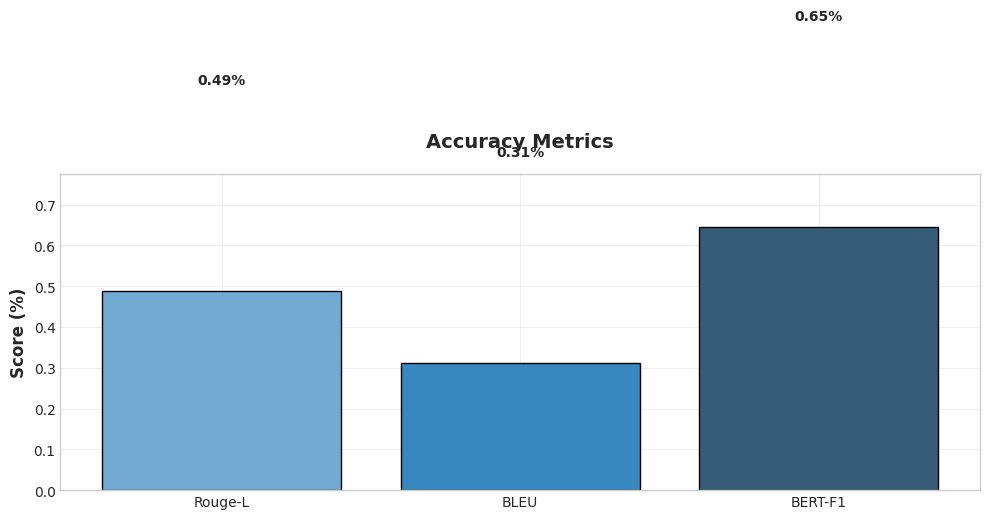
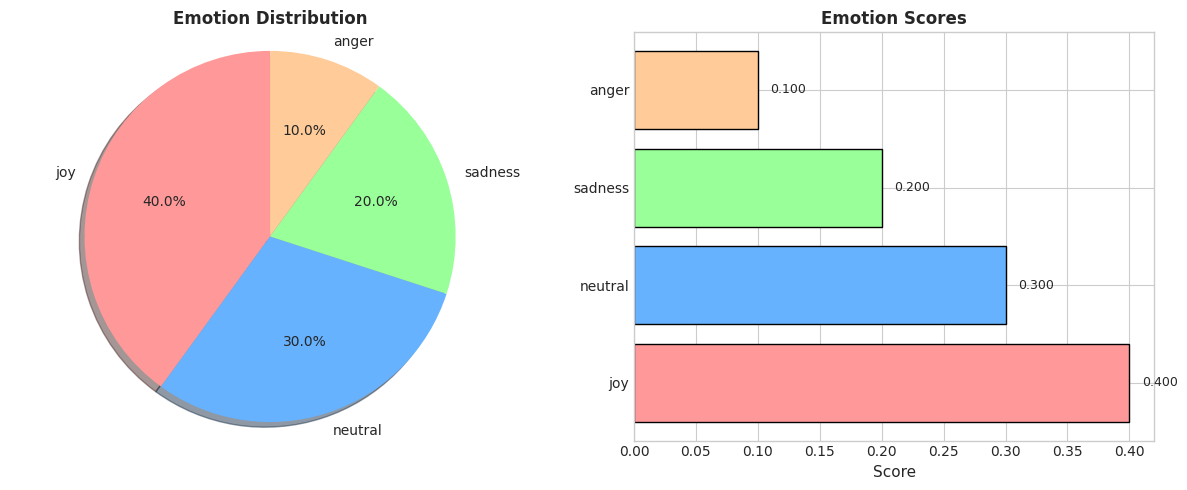
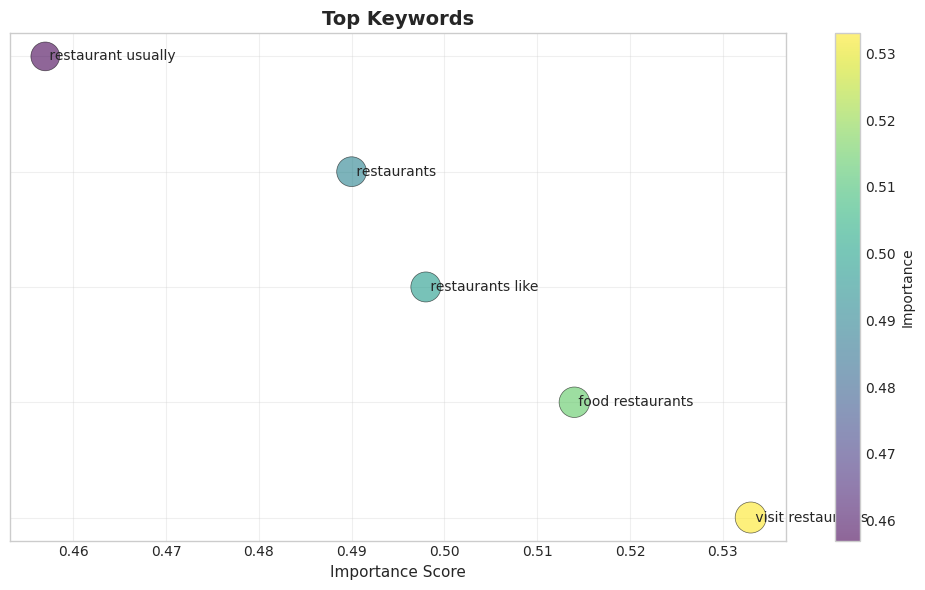
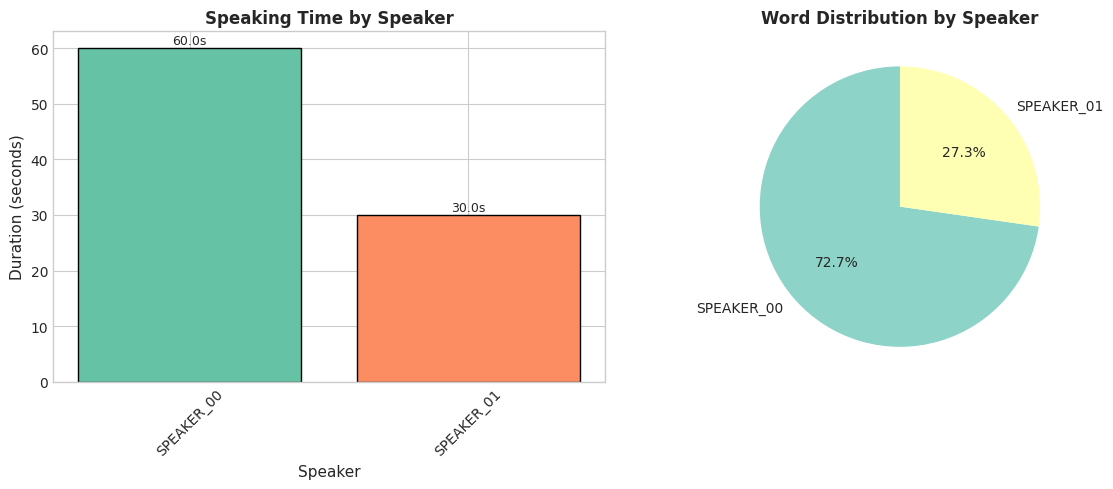
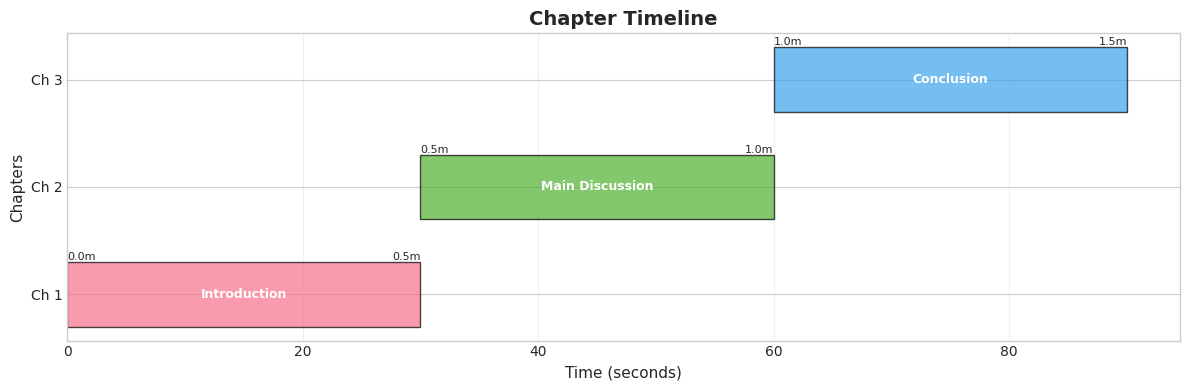

These charts were generated, in order, by the following Python code:
# C:\Users\rasya\Desktop\NLP\AI_powered_summarizer\AI_powered_summarizer_final_project\visualization\plot_generator.py
"""
Visualization generator for audio analysis results
FIXED VERSION - Handles all data structures properly
"""

import matplotlib.pyplot as plt
import seaborn as sns
import numpy as np
from typing import Dict, List, Tuple, Optional, Any
from pathlib import Path
import warnings
warnings.filterwarnings('ignore')

# Set style
plt.style.use('seaborn-v0_8-whitegrid')
sns.set_palette("husl")
plt.rcParams['font.family'] = 'DejaVu Sans'
plt.rcParams['axes.unicode_minus'] = False

class PlotGenerator:
    """Generate various plots for audio analysis"""
    
    def __init__(self, output_dir: Path):
        self.output_dir = output_dir
        self.output_dir.mkdir(parents=True, exist_ok=True)
    
    def plot_metrics(self, metrics: Dict[str, float], filename: str = "metrics.png") -> Path:
        """Plot accuracy metrics as bar chart"""
        try:
            # Filter out non-numeric values and ensure we have data
            filtered_metrics = {}
            for key, value in metrics.items():
                if isinstance(value, (int, float)):
                    filtered_metrics[key] = float(value)
                elif isinstance(value, dict):
                    # Handle nested metrics
                    for sub_key, sub_value in value.items():
                        if isinstance(sub_value, (int, float)):
                            filtered_metrics[f"{key}_{sub_key}"] = float(sub_value)
            
            if not filtered_metrics:
                print("   ⚠️ No valid metrics data to plot")
                return None
            
            fig, ax = plt.subplots(figsize=(10, 6))
            
            # Prepare data
            labels = list(filtered_metrics.keys())
            values = list(filtered_metrics.values())
            
            # Clean up label names
            clean_labels = []
            for label in labels:
                # Remove prefixes and clean up
                clean_label = label.replace('rouge_', 'ROUGE-').replace('_', ' ').title()
                clean_label = clean_label.replace('Rouge L', 'ROUGE-L').replace('Bleu', 'BLEU').replace('Bert F1', 'BERT-F1')
                clean_labels.append(clean_label)
            
            colors = sns.color_palette("Blues_d", len(labels))
            
            # Create bars
            bars = ax.bar(clean_labels, values, color=colors, edgecolor='black', linewidth=1)
            
            # Add value labels on bars
            for bar, value in zip(bars, values):
                height = bar.get_height()
                ax.text(bar.get_x() + bar.get_width()/2., height + 0.5,
                       f'{value:.2f}%', ha='center', va='bottom', fontsize=10, fontweight='bold')
            
            # Customize plot
            ax.set_ylabel('Score (%)', fontsize=12, fontweight='bold')
            ax.set_title('Accuracy Metrics', fontsize=14, fontweight='bold', pad=20)
            ax.set_ylim(0, max(values) * 1.2 if values else 100)
            ax.grid(True, alpha=0.3)
            
            # Rotate x-axis labels if long
            if max(len(str(label)) for label in clean_labels) > 10:
                plt.xticks(rotation=45, ha='right')
            
            plt.tight_layout()
            
            # Save plot
            output_path = self.output_dir / filename
            plt.savefig(output_path, dpi=300, bbox_inches='tight')
            plt.close(fig)
            
            print(f"   📊 Metrics plot saved: {filename}")
            return output_path
            
        except Exception as e:
            print(f"   ⚠️ Metrics plot failed: {e}")
            import traceback
            traceback.print_exc()
            plt.close('all')
            return None
    
    def plot_emotions(self, emotion_data: Dict, filename: str = "emotions.png") -> Path:
        """Plot emotion scores - handles multiple data structures"""
        try:
            # Extract emotion scores from different possible structures
            emotion_scores = {}
            
            if isinstance(emotion_data, dict):
                if 'emotion_scores' in emotion_data:
                    # Structure: {'emotion_scores': {...}}
                    emotion_scores = emotion_data['emotion_scores']
                elif 'dominant_emotion' in emotion_data:
                    # Structure: {'dominant_emotion': 'joy', 'dominant_score': 0.8}
                    dominant = emotion_data.get('dominant_emotion', 'neutral')
                    score = emotion_data.get('dominant_score', 1.0)
                    emotion_scores = {dominant: score}
                elif all(isinstance(k, str) for k in emotion_data.keys()):
                    # Structure: {'joy': 0.4, 'neutral': 0.3, ...}
                    emotion_scores = emotion_data
            else:
                print(f"   ⚠️ Unexpected emotion data type: {type(emotion_data)}")
                return None
            
            if not emotion_scores:
                # Create default emotion scores
                emotion_scores = {
                    'neutral': 0.5,
                    'joy': 0.3,
                    'sadness': 0.1,
                    'anger': 0.1
                }
            
            fig, (ax1, ax2) = plt.subplots(1, 2, figsize=(12, 5))
            
            # Pie chart
            labels = list(emotion_scores.keys())
            sizes = list(emotion_scores.values())
            colors = ['#FF9999', '#66B2FF', '#99FF99', '#FFCC99', '#FF99FF', '#FFD700', '#87CEEB', '#98FB98']
            
            ax1.pie(sizes, labels=labels, colors=colors[:len(labels)], 
                   autopct='%1.1f%%', startangle=90, shadow=True)
            ax1.set_title('Emotion Distribution', fontsize=12, fontweight='bold')
            ax1.axis('equal')
            
            # Bar chart
            y_pos = np.arange(len(labels))
            bars = ax2.barh(y_pos, sizes, color=colors[:len(labels)], edgecolor='black')
            ax2.set_yticks(y_pos)
            ax2.set_yticklabels(labels)
            ax2.set_xlabel('Score', fontsize=11)
            ax2.set_title('Emotion Scores', fontsize=12, fontweight='bold')
            
            # Add value labels
            for bar, value in zip(bars, sizes):
                width = bar.get_width()
                ax2.text(width + 0.01, bar.get_y() + bar.get_height()/2,
                        f'{value:.3f}', va='center', fontsize=9)
            
            plt.tight_layout()
            
            output_path = self.output_dir / filename
            plt.savefig(output_path, dpi=300, bbox_inches='tight')
            plt.close(fig)
            
            print(f"   😊 Emotions plot saved: {filename}")
            return output_path
            
        except Exception as e:
            print(f"   ⚠️ Emotions plot failed: {e}")
            import traceback
            traceback.print_exc()
            plt.close('all')
            return None
    
    def plot_keywords(self, keywords_data: Any, filename: str = "keywords.png") -> Path:
        """Plot keywords - handles multiple data structures"""
        try:
            keywords = []
            
            if isinstance(keywords_data, list):
                # Direct list of (keyword, score) tuples
                keywords = keywords_data
            elif isinstance(keywords_data, dict) and 'keywords' in keywords_data:
                # Structure: {'keywords': [...]}
                keywords = keywords_data['keywords']
            elif isinstance(keywords_data, dict):
                # Try to extract from dict values
                for value in keywords_data.values():
                    if isinstance(value, list):
                        keywords = value
                        break
            
            if not keywords:
                print("   ⚠️ No keywords data to plot")
                # Create a simple text plot
                fig, ax = plt.subplots(figsize=(10, 6))
                ax.text(0.5, 0.5, 'No keywords extracted', 
                       ha='center', va='center', fontsize=12)
                ax.set_title('Keywords', fontsize=14, fontweight='bold')
                ax.axis('off')
                
                output_path = self.output_dir / filename
                plt.savefig(output_path, dpi=300, bbox_inches='tight')
                plt.close(fig)
                return output_path
            
            fig, ax = plt.subplots(figsize=(10, 6))
            
            # Extract words and scores, handle different tuple/list structures
            valid_keywords = []
            for item in keywords:
                if isinstance(item, (list, tuple)) and len(item) >= 2:
                    keyword = str(item[0])
                    try:
                        score = float(item[1])
                        valid_keywords.append((keyword, score))
                    except (ValueError, TypeError):
                        continue
                elif isinstance(item, str):
                    valid_keywords.append((item, 1.0))
            
            if not valid_keywords:
                ax.text(0.5, 0.5, 'No valid keywords data', 
                       ha='center', va='center', fontsize=12)
                ax.set_title('Keywords', fontsize=14, fontweight='bold')
                ax.axis('off')
            else:
                # Take top 15 keywords
                top_keywords = sorted(valid_keywords, key=lambda x: x[1], reverse=True)[:15]
                words = [kw[0] for kw in top_keywords]
                scores = [kw[1] for kw in top_keywords]
                
                # Normalize scores for bubble sizes
                max_score = max(scores) if scores else 1
                sizes = [score * 500 / max_score for score in scores]
                
                # Create scatter plot
                y_pos = np.arange(len(words))
                scatter = ax.scatter(scores, y_pos, s=sizes, alpha=0.6, 
                                    c=scores, cmap='viridis', edgecolors='black', linewidth=0.5)
                
                # Add word labels
                for i, (word, score) in enumerate(zip(words, scores)):
                    ax.text(score, i, f' {word}', va='center', fontsize=10)
                
                # Customize
                ax.set_yticks(y_pos)
                ax.set_yticklabels([])  # Hide y-tick labels since we have word labels
                ax.set_xlabel('Importance Score', fontsize=11)
                ax.set_title('Top Keywords', fontsize=14, fontweight='bold')
                ax.grid(True, alpha=0.3)
                
                # Add colorbar
                plt.colorbar(scatter, ax=ax, label='Importance')
            
            plt.tight_layout()
            
            output_path = self.output_dir / filename
            plt.savefig(output_path, dpi=300, bbox_inches='tight')
            plt.close(fig)
            
            print(f"   🔑 Keywords plot saved: {filename}")
            return output_path
            
        except Exception as e:
            print(f"   ⚠️ Keywords plot failed: {e}")
            import traceback
            traceback.print_exc()
            plt.close('all')
            return None
    
    def plot_speakers(self, speaker_data: Any, filename: str = "speakers.png") -> Path:
        """Plot speaker statistics - handles multiple data structures"""
        try:
            speaker_stats = {}
            
            if isinstance(speaker_data, dict):
                if 'segments' in speaker_data:
                    # Structure from speaker_analysis: {'segments': [...]}
                    for seg in speaker_data['segments']:
                        speaker = seg.get('speaker', 'UNKNOWN')
                        if speaker not in speaker_stats:
                            speaker_stats[speaker] = {'duration': 0, 'words': 0}
                        speaker_stats[speaker]['duration'] += seg.get('end', 0) - seg.get('start', 0)
                        speaker_stats[speaker]['words'] += len(seg.get('text', '').split())
                elif 'statistics' in speaker_data:
                    # Structure with pre-calculated statistics
                    speaker_stats = speaker_data['statistics']
                elif all(isinstance(v, dict) for v in speaker_data.values()):
                    # Direct speaker stats dict
                    speaker_stats = speaker_data
            
            if not speaker_stats:
                print("   ⚠️ No speaker data to plot")
                return None
            
            fig, (ax1, ax2) = plt.subplots(1, 2, figsize=(12, 5))
            
            # Speaker duration distribution
            speakers = list(speaker_stats.keys())
            durations = [stats.get('duration', 0) for stats in speaker_stats.values()]
            word_counts = [stats.get('words', 0) for stats in speaker_stats.values()]
            
            # Ensure we have data
            if sum(durations) == 0 and sum(word_counts) == 0:
                print("   ⚠️ Insufficient speaker data")
                return None
            
            # Bar chart for durations
            bars1 = ax1.bar(speakers, durations, color=sns.color_palette("Set2"), edgecolor='black')
            ax1.set_xlabel('Speaker', fontsize=11)
            ax1.set_ylabel('Duration (seconds)', fontsize=11)
            ax1.set_title('Speaking Time by Speaker', fontsize=12, fontweight='bold')
            ax1.tick_params(axis='x', rotation=45)
            
            # Add duration labels
            for bar, duration in zip(bars1, durations):
                height = bar.get_height()
                if height > 0:
                    ax1.text(bar.get_x() + bar.get_width()/2., height + 0.1,
                            f'{duration:.1f}s', ha='center', va='bottom', fontsize=9)
            
            # Pie chart for word counts
            ax2.pie(word_counts, labels=speakers, autopct='%1.1f%%', 
                   colors=sns.color_palette("Set3"), startangle=90)
            ax2.set_title('Word Distribution by Speaker', fontsize=12, fontweight='bold')
            
            plt.tight_layout()
            
            output_path = self.output_dir / filename
            plt.savefig(output_path, dpi=300, bbox_inches='tight')
            plt.close(fig)
            
            print(f"   👥 Speakers plot saved: {filename}")
            return output_path
            
        except Exception as e:
            print(f"   ⚠️ Speakers plot failed: {e}")
            import traceback
            traceback.print_exc()
            plt.close('all')
            return None
    
    def plot_timeline(self, chapters_data: Any, filename: str = "timeline.png") -> Path:
        """Plot chapter/segment timeline - handles multiple data structures"""
        try:
            chapters = []
            
            if isinstance(chapters_data, list):
                chapters = chapters_data
            elif isinstance(chapters_data, dict) and 'chapters' in chapters_data:
                chapters = chapters_data['chapters']
            
            if not chapters:
                print("   ⚠️ No chapter data to plot")
                return None
            
            fig, ax = plt.subplots(figsize=(12, 4))
            
            colors = sns.color_palette("husl", len(chapters))
            
            for i, chapter in enumerate(chapters):
                # Handle different chapter structures
                start = chapter.get('time_start', chapter.get('start', i * 30))
                end = chapter.get('time_end', chapter.get('end', start + 30))
                duration = end - start
                title = chapter.get('title', chapter.get('summary', f'Chapter {i+1}'))
                
                # Truncate long titles
                if len(title) > 30:
                    title = title[:27] + '...'
                
                # Create horizontal bar for chapter
                ax.barh(i, duration, left=start, height=0.6, 
                       color=colors[i], edgecolor='black', alpha=0.7)
                
                # Add chapter title
                mid_point = start + duration / 2
                ax.text(mid_point, i, title, ha='center', va='center', 
                       fontsize=9, fontweight='bold', color='white')
                
                # Add time labels
                ax.text(start, i + 0.3, f"{start/60:.1f}m", ha='left', va='bottom', fontsize=8)
                ax.text(end, i + 0.3, f"{end/60:.1f}m", ha='right', va='bottom', fontsize=8)
            
            ax.set_xlabel('Time (seconds)', fontsize=11)
            ax.set_ylabel('Chapters', fontsize=11)
            ax.set_title('Chapter Timeline', fontsize=14, fontweight='bold')
            ax.set_yticks(range(len(chapters)))
            ax.set_yticklabels([f'Ch {i+1}' for i in range(len(chapters))])
            ax.grid(True, alpha=0.3, axis='x')
            
            plt.tight_layout()
            
            output_path = self.output_dir / filename
            plt.savefig(output_path, dpi=300, bbox_inches='tight')
            plt.close(fig)
            
            print(f"   📅 Timeline plot saved: {filename}")
            return output_path
            
        except Exception as e:
            print(f"   ⚠️ Timeline plot failed: {e}")
            import traceback
            traceback.print_exc()
            plt.close('all')
            return None
    
    def generate_all_plots(self, analysis_results: Dict) -> Dict[str, Path]:
        """Generate all plots from analysis results - FIXED VERSION"""
        plots = {}
        
        try:
            # Get base name from audio file
            audio_file = analysis_results.get('input_info', {}).get('audio_file', 'unknown')
            base_name = Path(audio_file).stem
            
            print(f"   🎨 Generating plots for: {base_name}")
            
            # 1. Metrics plot
            if 'quality_metrics' in analysis_results:
                metrics_file = f"{base_name}_metrics.png"
                plots['metrics'] = self.plot_metrics(
                    analysis_results['quality_metrics'], 
                    metrics_file
                )
            
            # 2. Emotions plot
            if 'emotion_analysis' in analysis_results:
                emotions_file = f"{base_name}_emotions.png"
                plots['emotions'] = self.plot_emotions(
                    analysis_results['emotion_analysis'], 
                    emotions_file
                )
            
            # 3. Keywords plot
            if 'keyword_analysis' in analysis_results:
                keywords_file = f"{base_name}_keywords.png"
                plots['keywords'] = self.plot_keywords(
                    analysis_results['keyword_analysis'], 
                    keywords_file
                )
            
            # 4. Speakers plot
            if 'speaker_analysis' in analysis_results:
                speakers_file = f"{base_name}_speakers.png"
                plots['speakers'] = self.plot_speakers(
                    analysis_results['speaker_analysis'], 
                    speakers_file
                )
            
            # 5. Timeline plot
            if 'chapter_analysis' in analysis_results:
                timeline_file = f"{base_name}_timeline.png"
                plots['timeline'] = self.plot_timeline(
                    analysis_results['chapter_analysis'], 
                    timeline_file
                )
            
            # Count successful plots
            successful_plots = {k: v for k, v in plots.items() if v is not None}
            print(f"   ✅ Successfully generated {len(successful_plots)} plots")
            
            return successful_plots
            
        except Exception as e:
            print(f"   ⚠️ Plot generation failed: {e}")
            import traceback
            traceback.print_exc()
            return {}

# Global instance
plot_generator = None

def init_plot_generator(output_dir: Path):
    """Initialize plot generator"""
    global plot_generator
    plot_generator = PlotGenerator(output_dir)
    return plot_generator

# Test function
def test_plot_generation():
    """Test the plot generator with sample data"""
    from pathlib import Path
    
    # Create test data matching your actual structure
    test_data = {
        "input_info": {
            "audio_file": "test_audio.wav"
        },
        "quality_metrics": {
            "rouge_l": 0.488,
            "bleu": 0.312,
            "bert_f1": 0.645
        },
        "emotion_analysis": {
            "emotion_scores": {
                "joy": 0.4,
                "neutral": 0.3,
                "sadness": 0.2,
                "anger": 0.1
            },
            "dominant_emotion": "joy",
            "dominant_score": 0.4
        },
        "keyword_analysis": {
            "keywords": [
                ("visit restaurants", 0.533),
                ("food restaurants", 0.514),
                ("restaurants like", 0.498),
                ("restaurants", 0.490),
                ("restaurant usually", 0.457)
            ]
        },
        "speaker_analysis": {
            "segments": [
                {"speaker": "SPEAKER_00", "start": 0, "end": 30, "text": "Hello how are you"},
                {"speaker": "SPEAKER_01", "start": 30, "end": 60, "text": "I'm good thanks"},
                {"speaker": "SPEAKER_00", "start": 60, "end": 90, "text": "What do you think"}
            ]
        },
        "chapter_analysis": {
            "chapters": [
                {"title": "Introduction", "time_start": 0, "time_end": 30},
                {"title": "Main Discussion", "time_start": 30, "time_end": 60},
                {"title": "Conclusion", "time_start": 60, "time_end": 90}
            ]
        }
    }
    
    print("🧪 Testing plot generator...")
    plot_gen = PlotGenerator(Path("./test_plots"))
    plots = plot_gen.generate_all_plots(test_data)
    
    if plots:
        print(f"✅ Generated {len(plots)} plots:")
        for plot_name, plot_path in plots.items():
            if plot_path:
                print(f"   ✓ {plot_name}: {plot_path.name}")
    else:
        print("❌ No plots generated")

if __name__ == "__main__":
    test_plot_generation()
